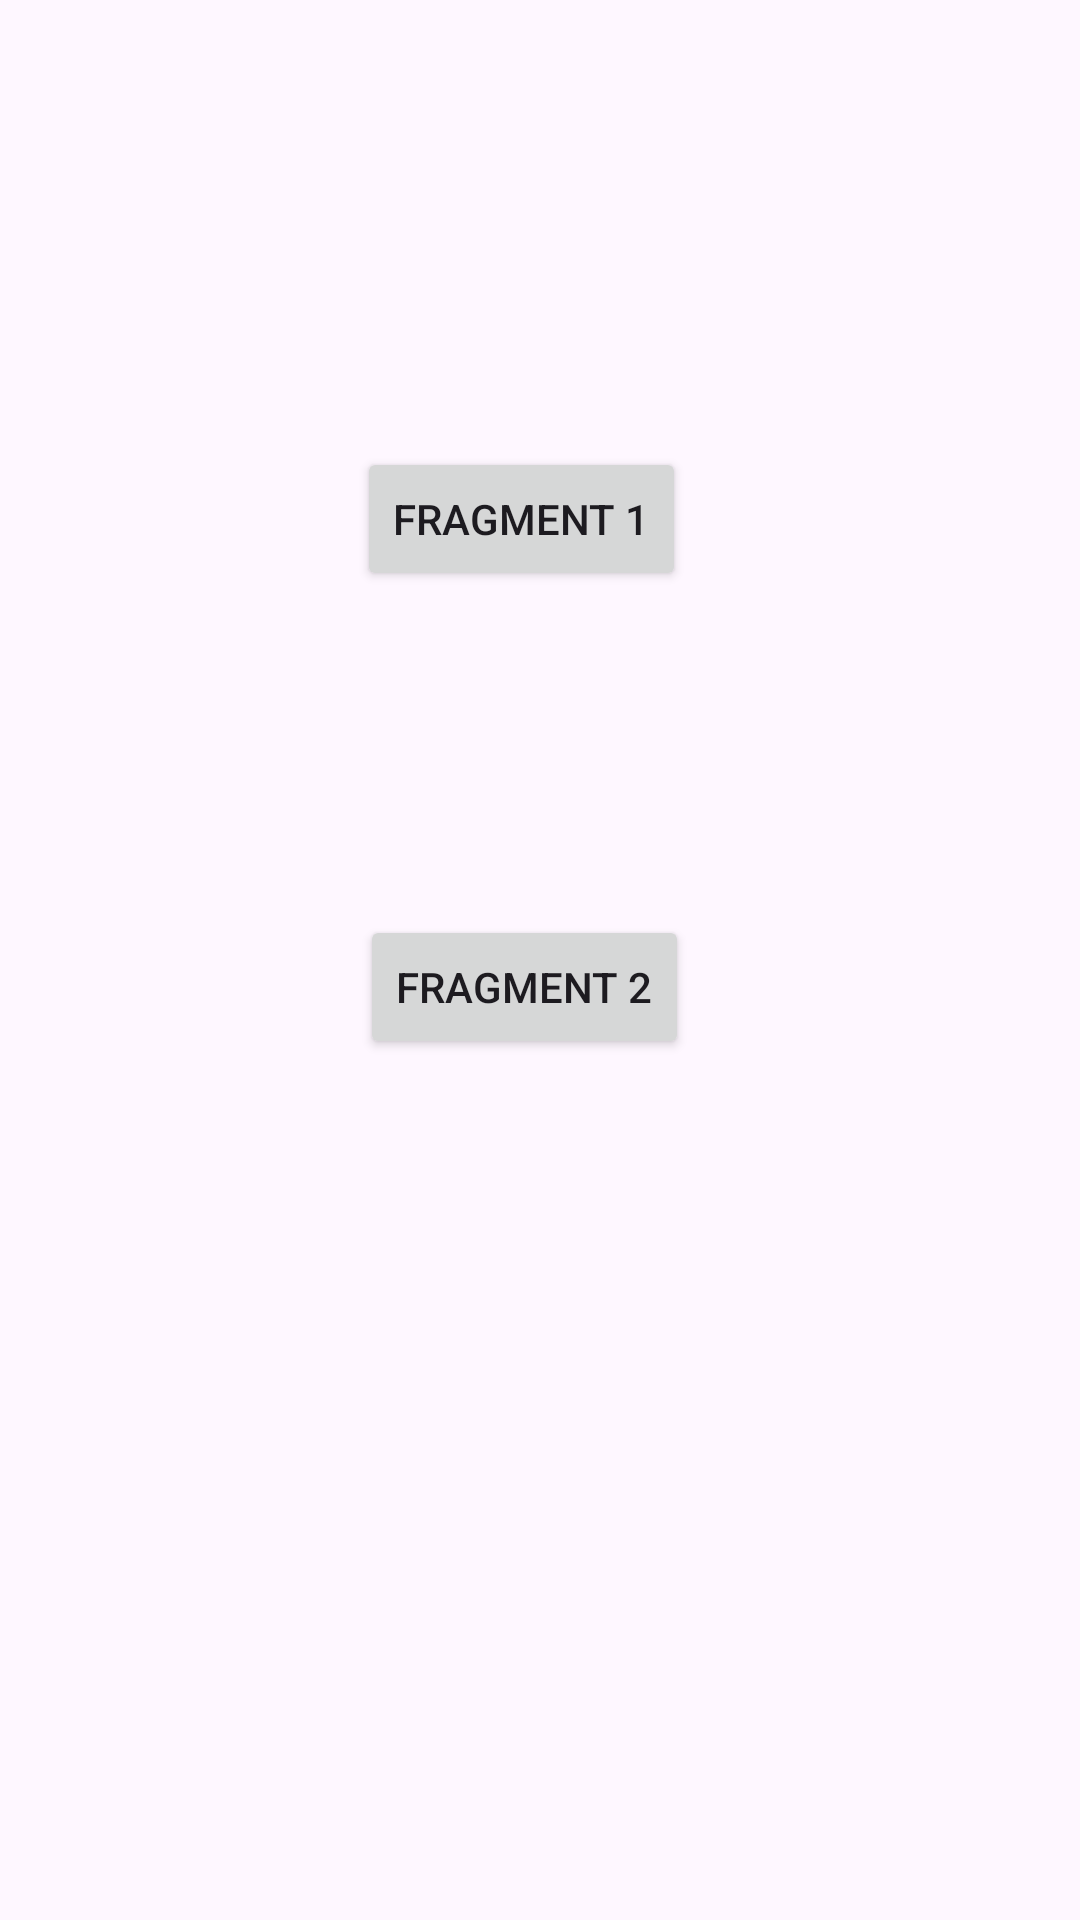

The Android layout XML behind this screen, and the referenced resources:
<!-- AndroidManifest.xml: application theme Theme.Exp7FragmentExample2 -->
<!-- res/layout/activity_main.xml -->
<?xml version="1.0" encoding="utf-8"?>
<androidx.constraintlayout.widget.ConstraintLayout xmlns:android="http://schemas.android.com/apk/res/android"
    xmlns:app="http://schemas.android.com/apk/res-auto"
    xmlns:tools="http://schemas.android.com/tools"
    android:layout_width="match_parent"
    android:layout_height="match_parent"
    tools:context=".MainActivity">

    <Button
        android:id="@+id/b2"
        android:layout_width="wrap_content"
        android:layout_height="wrap_content"
        android:layout_marginStart="119dp"
        android:layout_marginTop="149dp"
        android:text="fragment 1"
        app:layout_constraintStart_toStartOf="parent"
        app:layout_constraintTop_toTopOf="parent" />

    <Button
        android:id="@+id/b3"
        android:layout_width="wrap_content"
        android:layout_height="wrap_content"
        android:layout_marginStart="120dp"
        android:layout_marginTop="108dp"
        android:text="Fragment 2"
        app:layout_constraintStart_toStartOf="parent"
        app:layout_constraintTop_toBottomOf="@+id/b2" />

    <FrameLayout
        android:id="@+id/frame"
        android:layout_width="match_parent"
        android:layout_height="match_parent"
        android:layout_marginTop="20dp"
       />
</androidx.constraintlayout.widget.ConstraintLayout>
<!-- resources referenced by this layout -->
<resources>
  <style name="Theme.Exp7FragmentExample2" parent="Base.Theme.Exp7FragmentExample2" />
  <style name="Base.Theme.Exp7FragmentExample2" parent="Theme.Material3.DayNight.NoActionBar">
          
          
      </style>
</resources>
